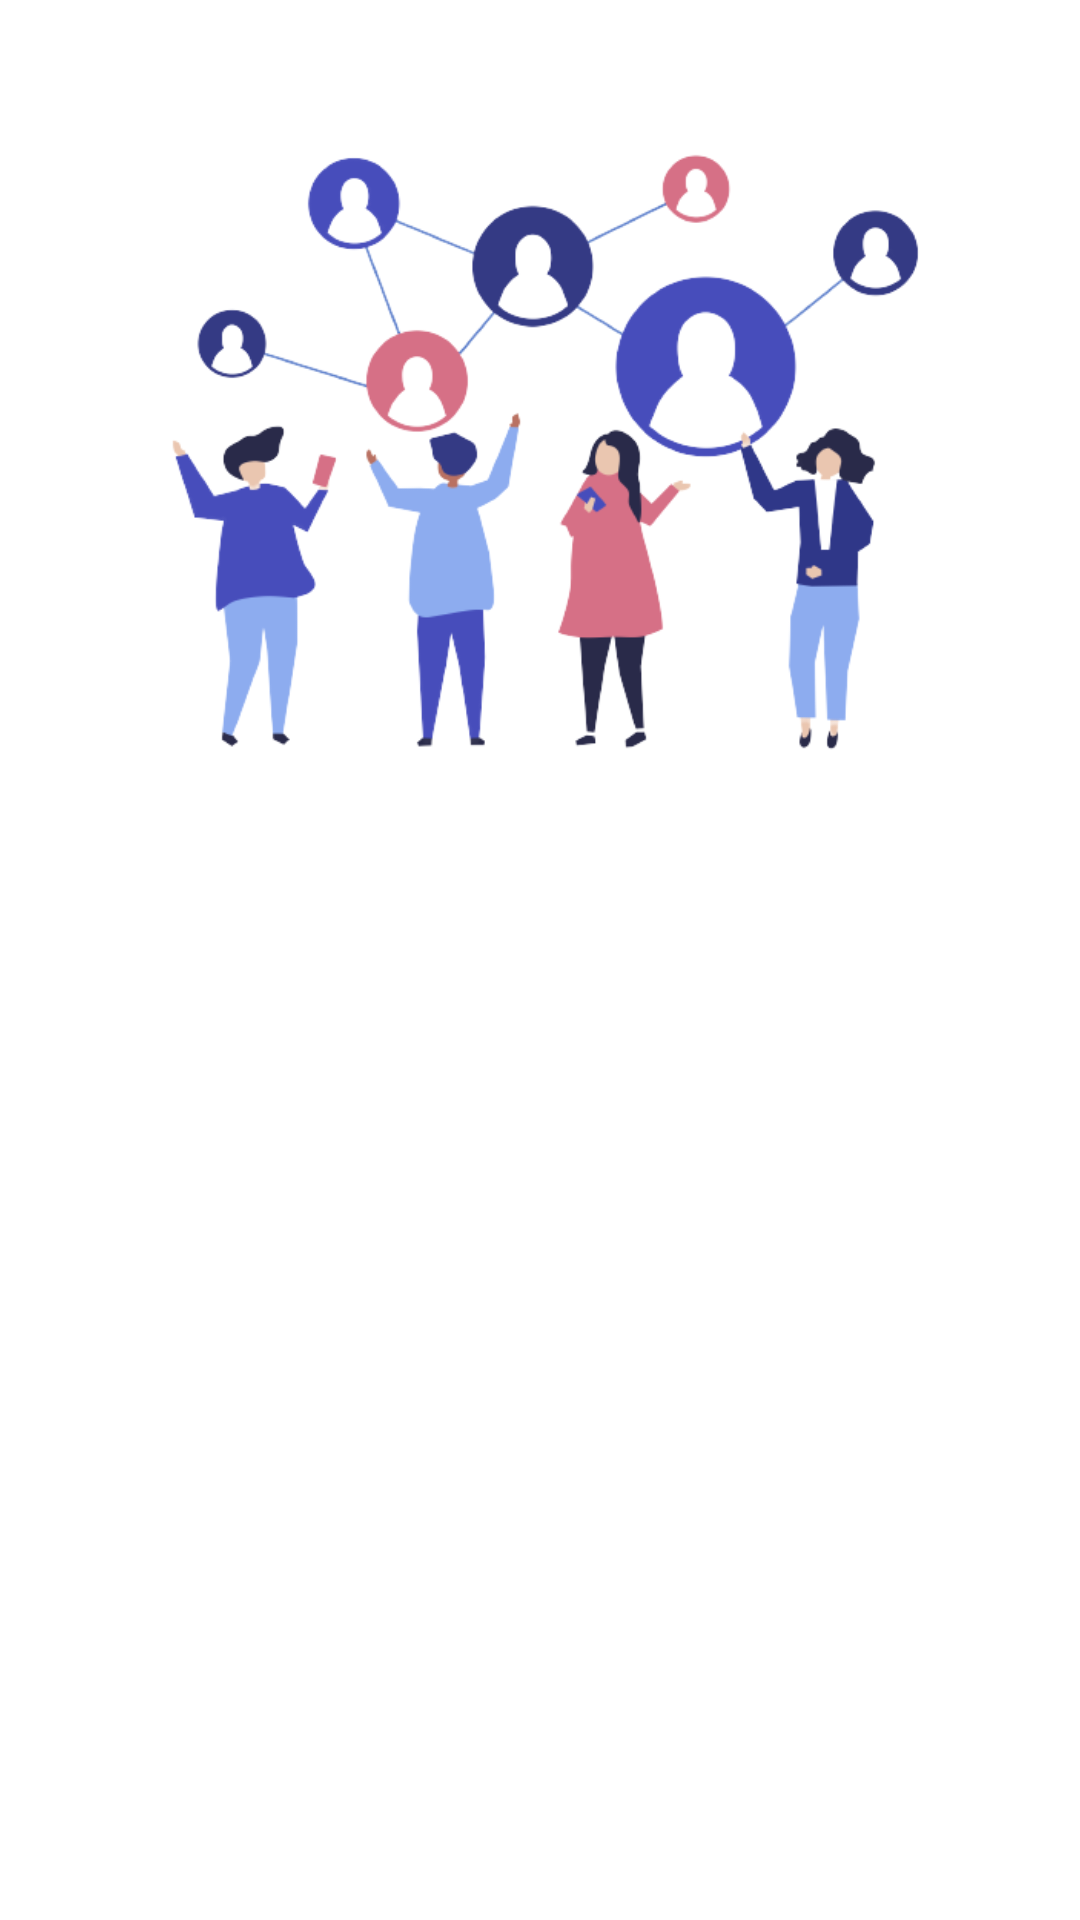

This screen was rendered from an Android layout file. Write that file and the resources it references.
<!-- AndroidManifest.xml: application theme Theme.StoryApp -->
<!-- res/layout/fragment_login.xml -->
<?xml version="1.0" encoding="utf-8"?>
<androidx.constraintlayout.widget.ConstraintLayout xmlns:android="http://schemas.android.com/apk/res/android"
    xmlns:app="http://schemas.android.com/apk/res-auto"
    xmlns:tools="http://schemas.android.com/tools"
    android:layout_width="match_parent"
    android:layout_height="match_parent"
    tools:context=".ui.activities.login.LoginFragment">

    <ProgressBar
        android:id="@+id/progress_bar"
        style="?android:attr/progressBarStyle"
        android:layout_width="match_parent"
        android:layout_height="wrap_content"
        android:layout_marginTop="8dp"
        android:visibility="gone"
        app:layout_constraintBottom_toBottomOf="parent"
        app:layout_constraintEnd_toEndOf="parent"
        app:layout_constraintStart_toStartOf="parent"
        app:layout_constraintTop_toTopOf="parent" />

    <androidx.appcompat.widget.AppCompatImageView
        android:id="@+id/iv_login"
        android:layout_width="300dp"
        android:layout_height="300dp"
        android:src="@drawable/bg_login"
        app:layout_constraintEnd_toEndOf="parent"
        app:layout_constraintStart_toStartOf="parent"
        app:layout_constraintTop_toTopOf="parent" />

    <com.faris.storyapp.ui.customview.CustomEditText
        android:id="@+id/edtEmail"
        android:layout_width="0dp"
        android:layout_height="48dp"
        android:layout_marginHorizontal="32dp"
        android:layout_marginTop="16dp"
        android:alpha="0"
        android:hint="@string/email"
        android:inputType="textEmailAddress"
        android:paddingHorizontal="16dp"
        android:textSize="14sp"
        app:flagType="email"
        app:layout_constraintEnd_toEndOf="parent"
        app:layout_constraintStart_toStartOf="parent"
        app:layout_constraintTop_toBottomOf="@id/iv_login" />

    <com.faris.storyapp.ui.customview.CustomEditText
        android:id="@+id/edtPassword"
        android:layout_width="0dp"
        android:layout_height="48dp"
        android:layout_marginHorizontal="32dp"
        android:layout_marginTop="16dp"
        android:alpha="0"
        android:hint="@string/password"
        android:inputType="textPassword"
        android:paddingHorizontal="16dp"
        android:textSize="14sp"
        app:flagType="password"
        app:layout_constraintEnd_toEndOf="parent"
        app:layout_constraintStart_toStartOf="parent"
        app:layout_constraintTop_toBottomOf="@id/edtEmail" />

    <com.faris.storyapp.ui.customview.CustomButton
        android:id="@+id/btn_login"
        android:layout_width="match_parent"
        android:layout_height="wrap_content"
        android:layout_marginHorizontal="32dp"
        android:layout_marginVertical="20dp"
        android:alpha="0"
        android:enabled="false"
        android:text="@string/login"
        android:textColor="@color/white"
        app:layout_constraintTop_toBottomOf="@id/edtPassword" />

    <androidx.appcompat.widget.AppCompatTextView
        android:id="@+id/tv_question"
        android:layout_width="wrap_content"
        android:layout_height="wrap_content"
        android:layout_marginTop="32dp"
        android:alpha="0"
        android:text="@string/dont_have_an_account"
        android:textStyle="bold"
        app:layout_constraintEnd_toStartOf="@id/tv_answer"
        app:layout_constraintHorizontal_chainStyle="packed"
        app:layout_constraintStart_toStartOf="parent"
        app:layout_constraintTop_toBottomOf="@id/btn_login" />

    <androidx.appcompat.widget.AppCompatTextView
        android:id="@+id/tv_answer"
        android:layout_width="wrap_content"
        android:layout_height="wrap_content"
        android:layout_marginStart="2dp"
        android:alpha="0"
        android:text="@string/register"
        android:textColor="@color/purple_700"
        android:textStyle="bold"
        app:layout_constraintBottom_toBottomOf="@id/tv_question"
        app:layout_constraintEnd_toEndOf="parent"
        app:layout_constraintHorizontal_chainStyle="packed"
        app:layout_constraintStart_toEndOf="@id/tv_question"
        app:layout_constraintTop_toTopOf="@id/tv_question" />
</androidx.constraintlayout.widget.ConstraintLayout>
<!-- resources referenced by this layout -->
<resources>
  <color name="purple_700">#FF3700B3</color>
  <color name="white">#FFFFFFFF</color>
  <!-- drawable bg_login: png bitmap (drawable, 70431 bytes) -->
  <string name="dont_have_an_account">Belum punya akun?</string>
  <string name="email">Email</string>
  <string name="login">Login</string>
  <string name="password">Password</string>
  <string name="register">Register</string>
  <style name="Theme.StoryApp" parent="Theme.MaterialComponents.DayNight.NoActionBar">
          
          <item name="colorPrimary">@color/purple_500</item>
          <item name="colorPrimaryVariant">@color/purple_700</item>
          <item name="colorOnPrimary">@color/white</item>
          
          <item name="colorSecondary">@color/teal_200</item>
          <item name="colorSecondaryVariant">@color/teal_700</item>
          <item name="colorOnSecondary">@color/black</item>
          
          <item name="android:statusBarColor">?attr/colorPrimaryVariant</item>
          
      </style>
  <color name="purple_500">#FF6200EE</color>
  <color name="teal_200">#FF03DAC5</color>
  <color name="teal_700">#FF018786</color>
  <color name="black">#FF000000</color>
</resources>
